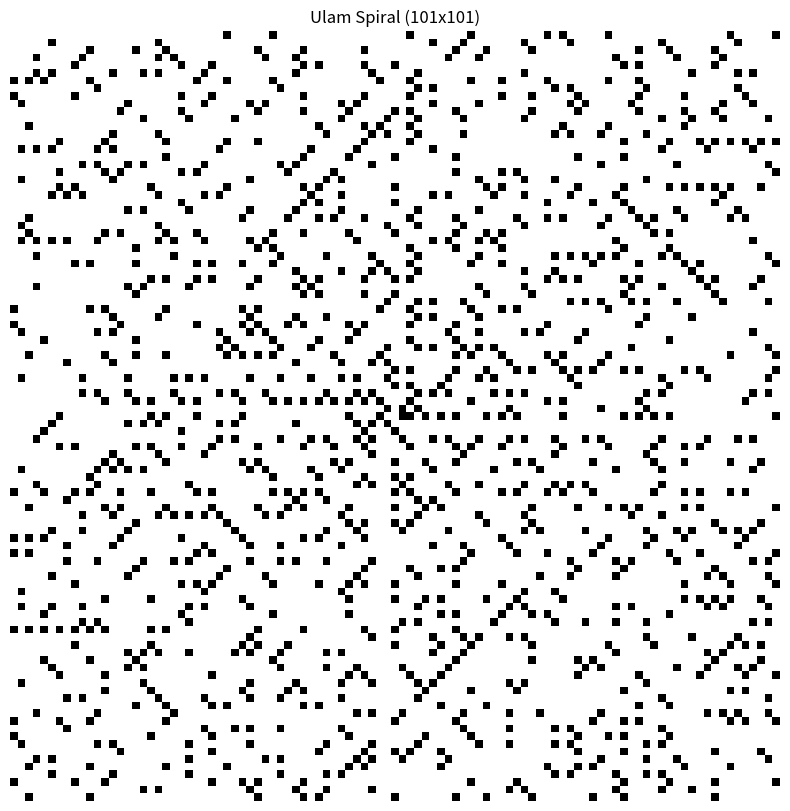

Recreate this plot in Python.
"""Ulam Spiral generator.

Modernized version featuring:
  * Pure functions for sieve + spiral construction
  * Dataclass-style configuration (using a lightweight class for Python <3.10 compatibility in simple scripts)
  * Argparse driven CLI (no interactive input for automation friendliness)
  * Optional JSON metadata output (--json)
  * Save image to file (--save) and/or suppress window (--no-show)
  * Adjustable colormap (--cmap) and figure size (--figsize)

Example usages:
  python ulam.py --size 101
  python ulam.py -s 301 --cmap viridis --save ulam_301.png --no-show --json
  python ulam.py -s 201 --json

Notes:
  * The canonical Ulam spiral places 1 at the center, then enumerates integers
    by moving right, up, left, left, down, down, right, right, right, up, up, up ...
    (spiral arms: step lengths repeating twice and incrementing: 1,1,2,2,3,3,...)
  * Primes trace striking diagonal and radial patterns, hinting at underlying
    structure in their distribution.
"""

from __future__ import annotations

import argparse
import json
import math
import sys
from dataclasses import dataclass
from typing import List, Optional, Tuple

import numpy as np

try:  # Matplotlib is optional for JSON / data-only usage
    import matplotlib.pyplot as plt  # type: ignore

    HAVE_MPL = True
except Exception:  # pragma: no cover - fallback when matplotlib absent
    HAVE_MPL = False


# ------------------------------ Core Algorithms ------------------------------ #


def sieve_of_eratosthenes(n: int) -> np.ndarray:
    """Return boolean array ``is_prime`` of length n+1 using a classic sieve.

    Complexity: O(n log log n). For modest sizes (<= 5e6) this is fast in pure NumPy.
    """
    if n < 1:
        return np.zeros(n + 1, dtype=bool)
    primes = np.ones(n + 1, dtype=bool)
    primes[:2] = False
    limit = int(math.isqrt(n))
    for p in range(2, limit + 1):
        if primes[p]:
            # Start eliminating from p*p; prior composites already handled.
            primes[p * p : n + 1 : p] = False
    return primes


def generate_ulam_spiral(size: int) -> np.ndarray:
    """Generate a square ``size x size`` binary array for the Ulam spiral.

    ``1`` indicates a prime number, ``0`` otherwise. The integer 1 (center) is
    not prime so center may be zero if size > 1.
    """
    if size < 1:
        raise ValueError("size must be >= 1")
    limit = size * size
    primes = sieve_of_eratosthenes(limit)

    grid = np.zeros((size, size), dtype=np.uint8)

    # Start at center (for even sizes this is the lower-left of the central 2x2)
    x = y = size // 2
    # Spiral parameters
    directions: List[Tuple[int, int]] = [(1, 0), (0, -1), (-1, 0), (0, 1)]  # R, U, L, D
    dir_index = 0
    step_length = 1
    steps_taken_at_length = 0

    for n in range(1, limit + 1):
        if primes[n]:
            if 0 <= y < size and 0 <= x < size:
                grid[y, x] = 1
        # Move to next cell in spiral unless done
        if n == limit:
            break
        dx, dy = directions[dir_index]
        x += dx
        y += dy
        step_length -= 0  # (kept for clarity; no change here)
        steps_taken_at_length += 1
        # After completing 'current step length' in a direction, rotate direction
        if steps_taken_at_length == step_length:
            dir_index = (dir_index + 1) % 4
            steps_taken_at_length = 0
            # Every two direction changes increase the segment length
            if dir_index % 2 == 0:
                step_length += 1
    return grid


# ------------------------------ Configuration ------------------------------ #


@dataclass(slots=True)
class SpiralConfig:
    size: int = 101
    cmap: str = "binary"
    figsize: float = 10.0
    save: Optional[str] = None
    json_out: bool = False
    show: bool = True

    def validate(self) -> None:
        if self.size < 1:
            raise ValueError("size must be positive")
        if self.figsize <= 0:
            raise ValueError("figsize must be > 0")


# ------------------------------ Plotting Helper ------------------------------ #


def plot_ulam(grid: np.ndarray, cfg: SpiralConfig) -> None:
    if not HAVE_MPL:
        raise RuntimeError("matplotlib not available; cannot plot (install matplotlib)")
    import matplotlib.pyplot as plt  # local import for clarity

    fig, ax = plt.subplots(figsize=(cfg.figsize, cfg.figsize))
    ax.imshow(grid, cmap=cfg.cmap, interpolation="nearest")
    ax.set_title(f"Ulam Spiral ({cfg.size}x{cfg.size})")
    ax.axis("off")
    if cfg.save:
        fig.savefig(cfg.save, dpi=150, bbox_inches="tight")
    if cfg.show:
        plt.show()
    else:  # Close to free memory in batch contexts
        plt.close(fig)


# ------------------------------ CLI / Main ------------------------------ #


def build_arg_parser() -> argparse.ArgumentParser:
    p = argparse.ArgumentParser(
        description="Generate an Ulam spiral image and/or JSON metadata."
    )
    p.add_argument(
        "-s",
        "--size",
        type=int,
        default=101,
        help="Edge length of spiral (odd recommended, default 101)",
    )
    p.add_argument(
        "--cmap", default="binary", help="Matplotlib colormap (default: binary)"
    )
    p.add_argument(
        "--figsize", type=float, default=10.0, help="Figure size (inches, default 10)"
    )
    p.add_argument(
        "--save",
        metavar="PATH",
        help="Save the generated image to PATH (PNG recommended)",
    )
    p.add_argument(
        "--json", action="store_true", help="Output JSON summary metadata to stdout"
    )
    p.add_argument(
        "--no-show",
        action="store_true",
        help="Do not display the window (useful with --save / --json)",
    )
    return p


def main(argv: Optional[List[str]] = None) -> int:
    parser = build_arg_parser()
    args = parser.parse_args(argv)
    cfg = SpiralConfig(
        size=args.size,
        cmap=args.cmap,
        figsize=args.figsize,
        save=args.save,
        json_out=args.json,
        show=not args.no_show,
    )

    try:
        cfg.validate()
    except ValueError as e:
        parser.error(str(e))

    grid = generate_ulam_spiral(cfg.size)
    prime_count = int(grid.sum())
    limit = cfg.size * cfg.size
    density = prime_count / max(1, limit)

    if cfg.json_out:
        summary = {
            "size": cfg.size,
            "limit": limit,
            "prime_count": prime_count,
            "prime_density": density,
            "cmap": cfg.cmap,
            "saved": bool(cfg.save),
        }
        print(json.dumps(summary, indent=2))

    # Only attempt plotting if user wants visualization
    if cfg.show or cfg.save:
        try:
            plot_ulam(grid, cfg)
        except RuntimeError as e:
            # If plotting requested but MPL not installed, surface clear message
            print(f"Plot skipped: {e}", file=sys.stderr)
            return 1
    return 0


if __name__ == "__main__":  # pragma: no cover - CLI entry
    raise SystemExit(main())
